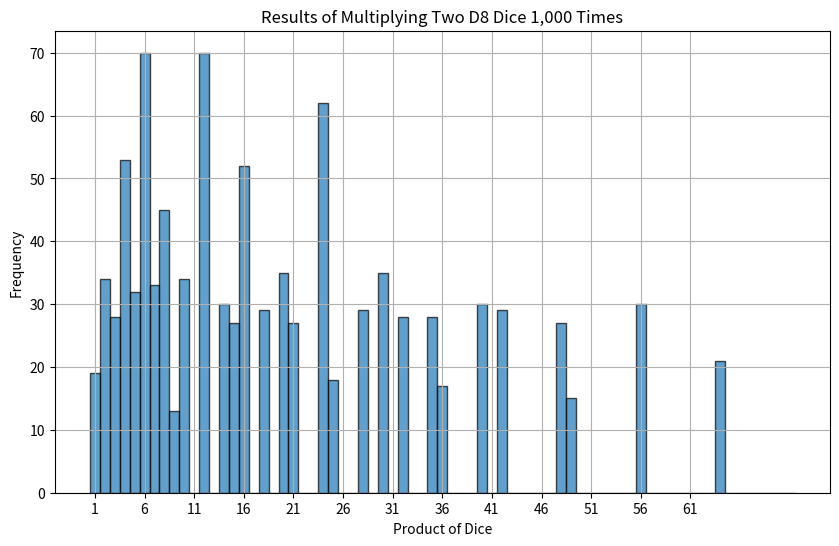

Reproduce this figure in Python.

import numpy as np
import matplotlib.pyplot as plt

# Simulate rolling two D8 dice for multiplication
num_rolls = 1000
die1 = np.random.randint(1, 9, size=num_rolls)
die2 = np.random.randint(1, 9, size=num_rolls)
results = die1 * die2  # Product of the two dice

# Plotting the results
plt.figure(figsize=(10, 6))
plt.hist(results, bins=np.arange(1, 73) - 0.5, edgecolor='black', alpha=0.7)
plt.title('Results of Multiplying Two D8 Dice 1,000 Times')
plt.xlabel('Product of Dice')
plt.ylabel('Frequency')
plt.xticks(range(1, 65, 5))
plt.grid()
plt.show()